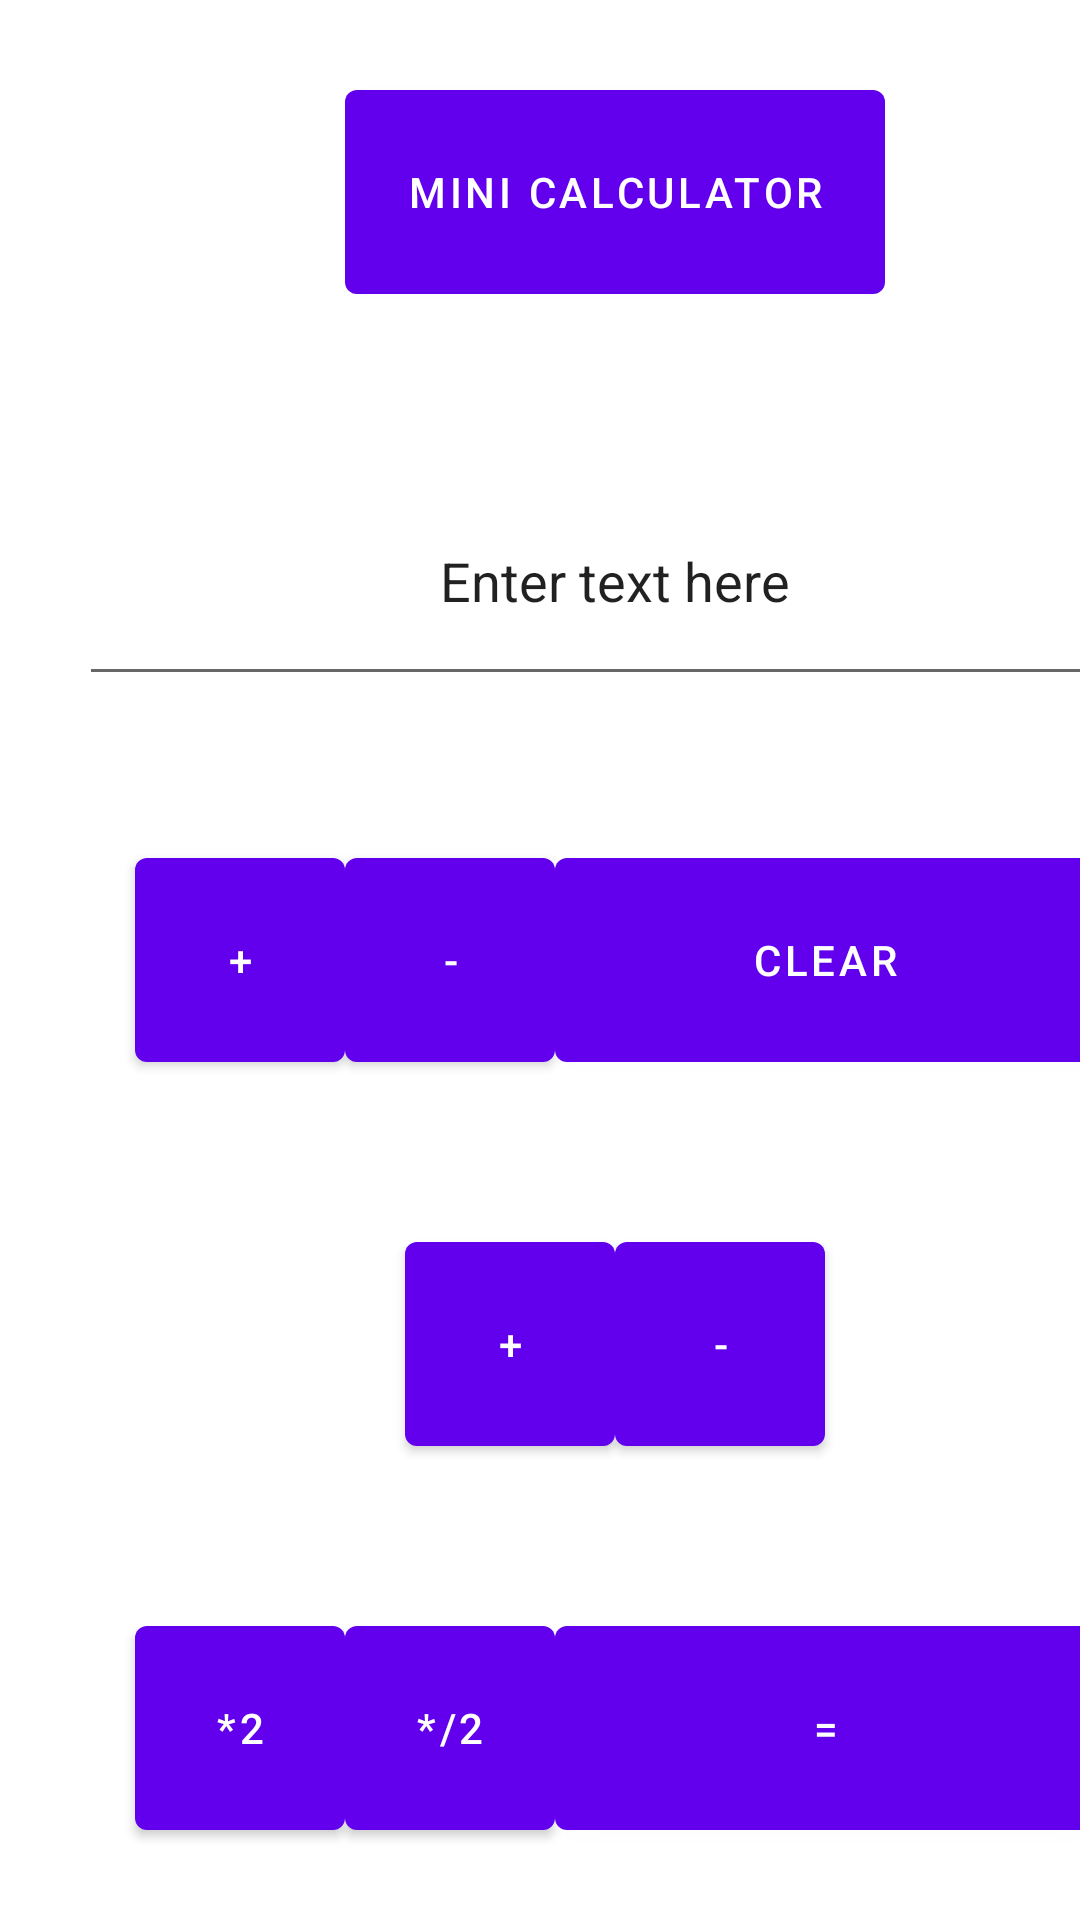

This screen was rendered from an Android layout file. Write that file and the resources it references.
<!-- AndroidManifest.xml: application theme Theme.SummativeAssignment -->
<!-- res/layout/mini_calc_layout.xml -->
<?xml version="1.0" encoding="utf-8"?>
<LinearLayout
    xmlns:android="http://schemas.android.com/apk/res/android"
    xmlns:app="http://schemas.android.com/apk/res-auto"
    xmlns:tools="http://schemas.android.com/tools"
    android:layout_width="match_parent"
    android:layout_height="match_parent"
    android:orientation="vertical">

    <LinearLayout
        android:layout_width="410dp"
        android:layout_height="32dp"
        android:layout_weight="1"
        android:gravity="center"
        android:orientation="horizontal">
    <Button
        android:id="@+id/miniCalc"
        android:layout_width="180dp"
        android:layout_height="80dp"
        android:gravity="center"
        android:orientation="horizontal"
        android:text="Mini Calculator" />
    </LinearLayout>

    <LinearLayout
        android:layout_width="410dp"
        android:layout_height="32dp"
        android:layout_weight="1"
        android:gravity="center"
        android:orientation="horizontal">

        <EditText
            android:id="@+id/EditText"
            android:layout_width="357dp"
            android:layout_height="80dp"
            android:gravity="center"
            android:orientation="horizontal"
            android:text="Enter text here" />
    </LinearLayout>

    <LinearLayout
        android:layout_width="410dp"
        android:layout_height="32dp"
        android:layout_weight="1"
        android:gravity="center"
        android:orientation="horizontal">

        <Button
            android:id="@+id/plus"
            android:layout_width="70dp"
            android:layout_height="80dp"
            android:gravity="center"
            android:orientation="horizontal"
            android:text="+" />

        <Button
            android:id="@+id/minus"
            android:layout_width="70dp"
            android:layout_height="80dp"
            android:gravity="center"
            android:orientation="horizontal"
            android:text="-" />

        <Button
            android:id="@+id/Clear"
            android:layout_width="180dp"
            android:layout_height="80dp"
            android:gravity="center"
            android:orientation="horizontal"
            android:text="Clear" />
    </LinearLayout>

    <LinearLayout
        android:layout_width="410dp"
        android:layout_height="32dp"
        android:layout_weight="1"
        android:gravity="center"
        android:orientation="horizontal">
    <Button
        android:id="@+id/multiply"
        android:layout_width="70dp"
        android:layout_height="80dp"
        android:gravity="center"
        android:orientation="horizontal"
        android:text="+" />

    <Button
        android:id="@+id/divide"
        android:layout_width="70dp"
        android:layout_height="80dp"
        android:gravity="center"
        android:orientation="horizontal"
        android:text="-" />

</LinearLayout>

    <LinearLayout
        android:layout_width="410dp"
        android:layout_height="32dp"
        android:layout_weight="1"
        android:gravity="center"
        android:orientation="horizontal">

        <Button
            android:id="@+id/multiplyByTwo"
            android:layout_width="70dp"
            android:layout_height="80dp"
            android:gravity="center"
            android:orientation="horizontal"
            android:text="*2" />
        <Button
            android:id="@+id/divideByTwo"
            android:layout_width="70dp"
            android:layout_height="80dp"
            android:gravity="center"
            android:orientation="horizontal"
            android:text="*/2" />
        <Button
            android:id="@+id/Equal"
            android:layout_width="180dp"
            android:layout_height="80dp"
            android:gravity="center"
            android:orientation="horizontal"
            android:text="=" />

    </LinearLayout>

</LinearLayout>
<!-- resources referenced by this layout -->
<resources>
  <style name="Theme.SummativeAssignment" parent="Theme.MaterialComponents.DayNight.DarkActionBar">
          
          <item name="colorPrimary">@color/purple_500</item>
          <item name="colorPrimaryVariant">@color/purple_700</item>
          <item name="colorOnPrimary">@color/white</item>
          
          <item name="colorSecondary">@color/teal_200</item>
          <item name="colorSecondaryVariant">@color/teal_700</item>
          <item name="colorOnSecondary">@color/black</item>
          
          <item name="android:statusBarColor">?attr/colorPrimaryVariant</item>
          
      </style>
  <!-- not gathered from this repository: default colours our renderer supplied (Android Studio template values) -->
  <color name="purple_500">#FF6200EE</color>
  <color name="purple_700">#FF3700B3</color>
  <color name="teal_200">#FF03DAC5</color>
  <color name="teal_700">#FF018786</color>
  <color name="black">#FF000000</color>
  <color name="white">#FFFFFFFF</color>
</resources>
